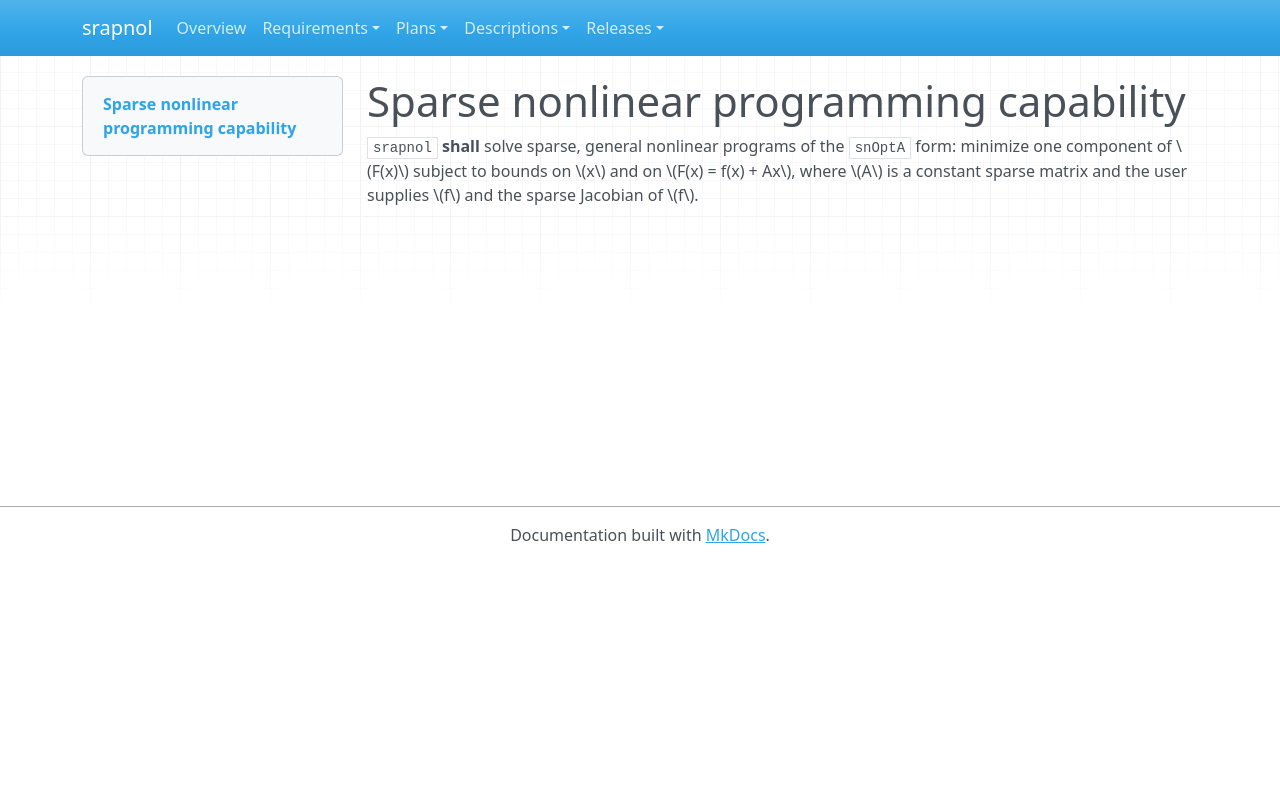

repository: emanspeaks/srapnol · page: sys/SYS-001/index.html · generator: mkdocs

---
active: true
category: capability
derived: false
level: 2.1
links: []
normative: true
rationale: |
  The snOptA problem form is the interface existing SNOPT users already have models in; matching it lets those models port without reformulation.
ref: ''
reviewed: ItJnz4iOh-o61yl1qcExgZFnsE9aDaUKq3ZxblNJ4Zw=
status: pending
verification-method: Test
---

# Sparse nonlinear programming capability

`srapnol` **shall** solve sparse, general nonlinear programs of the `snOptA` form:
minimize one component of \(F(x)\) subject to bounds on \(x\) and on
\(F(x) = f(x) + Ax\), where \(A\) is a constant sparse matrix and the user supplies
\(f\) and the sparse Jacobian of \(f\).
